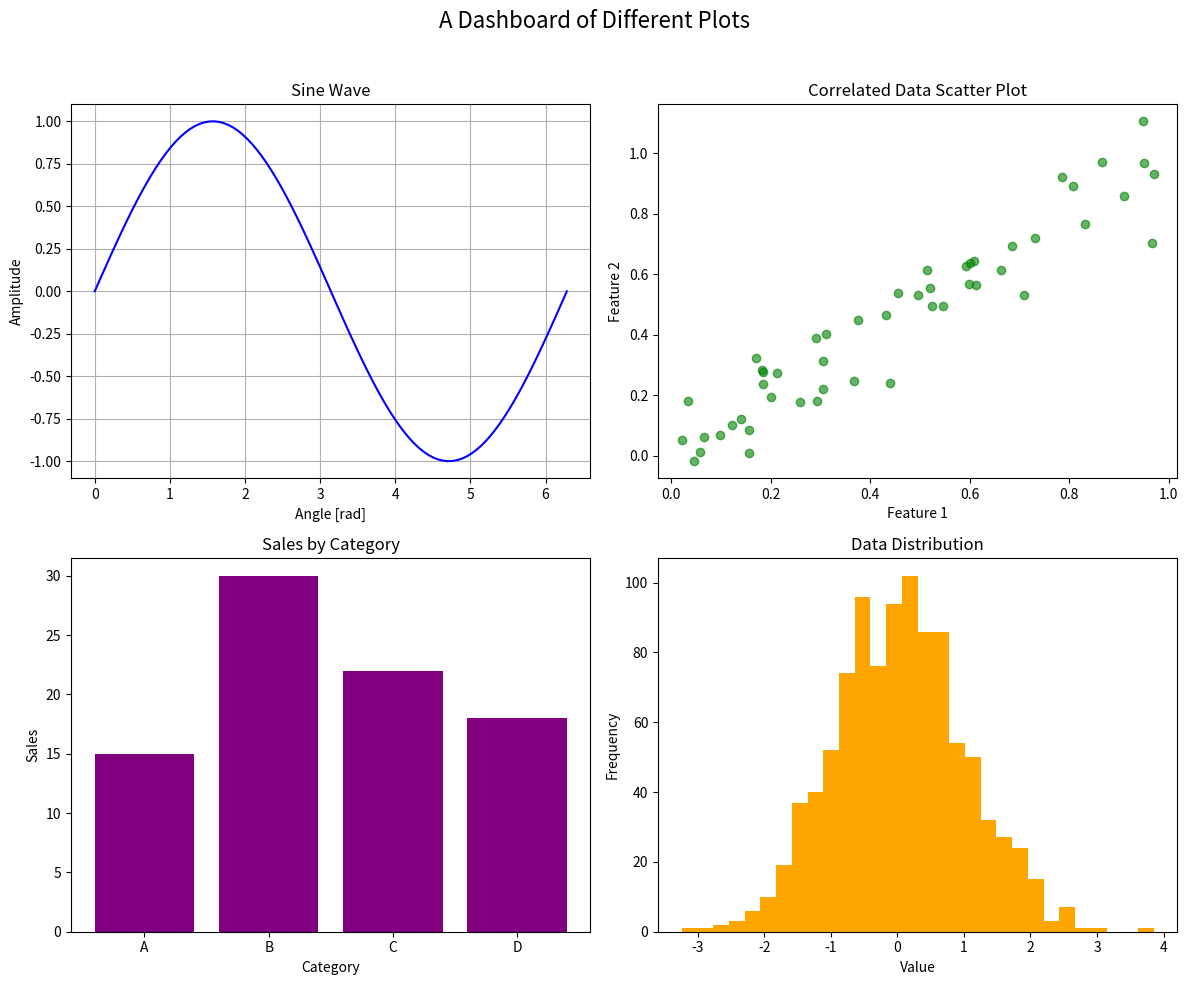
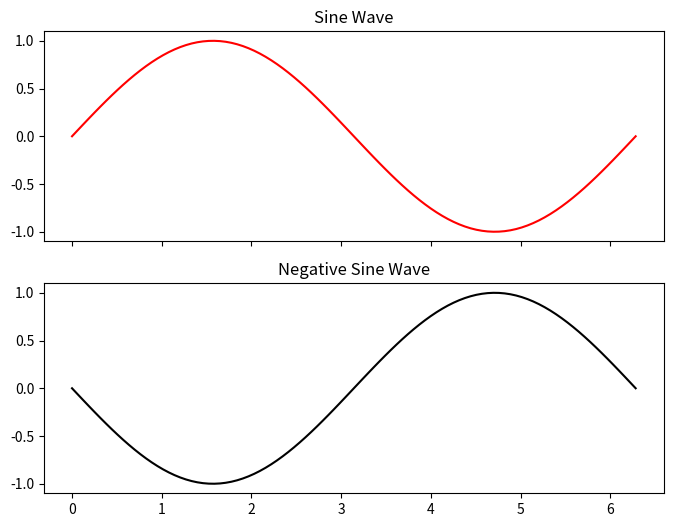

Reproduce these figures in Python, in order.
import matplotlib.pyplot as plt
import numpy as np

# =======================================
# 1. THE POWER OF THE OO INTERFACE
# =======================================
# - A major strength of the Object-Oriented interface is the ability to easily
#   create complex layouts with multiple plots (Axes) within a single Figure.
# - This is essential for comparing different views of your data side-by-side.
# - We do this by passing arguments to the `plt.subplots()` function.


# =======================================
# 2. CREATING A GRID OF SUBPLOTS
# =======================================
# - `fig, axes = plt.subplots(nrows, ncols)` creates a figure and a grid of subplots.
# - IMPORTANT: When you create more than one subplot, the returned `axes` variable
#   is a NumPy array of `Axes` objects.
# - You access each individual plot using standard NumPy indexing.

print("--- Understanding the `axes` array ---")
# --- Example 1: A 2x1 vertical grid ---
# This creates 2 plots stacked vertically.
fig1, axes1 = plt.subplots(nrows=2, ncols=1)
print(f"For a 2x1 grid, `axes` is a 1D NumPy array with shape: {axes1.shape}")
# You access them with a single index:
ax_top = axes1[0]
ax_bottom = axes1[1]
ax_top.set_title("Top Plot")
ax_bottom.set_title("Bottom Plot")


# --- Example 2: A 2x2 grid ---
fig2, axes2 = plt.subplots(nrows=2, ncols=2)
print(f"\nFor a 2x2 grid, `axes` is a 2D NumPy array with shape: {axes2.shape}")
# You access them with 2D indexing:
axes2[0, 0].set_title("Top-Left Plot")
axes2[0, 1].set_title("Top-Right Plot")
axes2[1, 0].set_title("Bottom-Left Plot")
axes2[1, 1].set_title("Bottom-Right Plot")

# We will close these empty figures when we call plt.show() at the end.
print("-" * 30)


# =======================================
# 3. A COMPLETE EXAMPLE: 2x2 PLOT GRID
# =======================================
# - Let's create a full figure with four different types of plots.

# --- Step 1: Create the Figure and the 2x2 grid of Axes ---
fig, axes = plt.subplots(nrows=2, ncols=2, figsize=(12, 10))


# --- Step 2: Plot on each Axes object individually ---

# Plot 1: Top-Left (Line Plot)
x_line = np.linspace(0, 2 * np.pi, 100)
y_line = np.sin(x_line)
axes[0, 0].plot(x_line, y_line, color="blue")
axes[0, 0].set_title("Sine Wave")
axes[0, 0].set_xlabel("Angle [rad]")
axes[0, 0].set_ylabel("Amplitude")
axes[0, 0].grid(True)

# Plot 2: Top-Right (Scatter Plot)
np.random.seed(42)
x_scatter = np.random.rand(50)
y_scatter = x_scatter + np.random.randn(50) * 0.1
axes[0, 1].scatter(x_scatter, y_scatter, color="green", alpha=0.6)
axes[0, 1].set_title("Correlated Data Scatter Plot")
axes[0, 1].set_xlabel("Feature 1")
axes[0, 1].set_ylabel("Feature 2")

# Plot 3: Bottom-Left (Bar Chart)
categories = ["A", "B", "C", "D"]
values = [15, 30, 22, 18]
axes[1, 0].bar(categories, values, color="purple")
axes[1, 0].set_title("Sales by Category")
axes[1, 0].set_xlabel("Category")
axes[1, 0].set_ylabel("Sales")

# Plot 4: Bottom-Right (Histogram)
hist_data = np.random.randn(1000)
axes[1, 1].hist(hist_data, bins=30, color="orange")
axes[1, 1].set_title("Data Distribution")
axes[1, 1].set_xlabel("Value")
axes[1, 1].set_ylabel("Frequency")


# =======================================
# 4. IMPROVING THE LAYOUT
# =======================================
# - Often, titles and labels can overlap in a grid.
# - `fig.suptitle()` adds a centered title for the entire figure.
# - `plt.tight_layout()` automatically adjusts subplot params for a tight layout.

fig.suptitle("A Dashboard of Different Plots", fontsize=16)

# This command is a lifesaver for making plots look good.
plt.tight_layout(rect=[0, 0, 1, 0.96])  # rect adjusts for the suptitle


# =======================================
# 5. SHARING AXES
# =======================================
# - You can link the axes of subplots using `sharex=True` or `sharey=True`.
# - This is useful for comparing plots on the same scale.

fig_shared, axes_shared = plt.subplots(nrows=2, ncols=1, figsize=(8, 6), sharex=True)
axes_shared[0].plot(x_line, y_line, color="red")
axes_shared[0].set_title("Sine Wave")
axes_shared[1].plot(x_line, -y_line, color="black")  # Plot -sin(x)
axes_shared[1].set_title("Negative Sine Wave")
# Notice how the x-axis labels are automatically hidden on the top plot to save space.


# --- Display all created figures ---
print(
    "Displaying three figures: an empty 2x1, an empty 2x2, a 2x2 dashboard, and a 2x1 shared-axis plot."
)
print("Close the plot windows to end the script.")
plt.show()

# --- End of File ---
